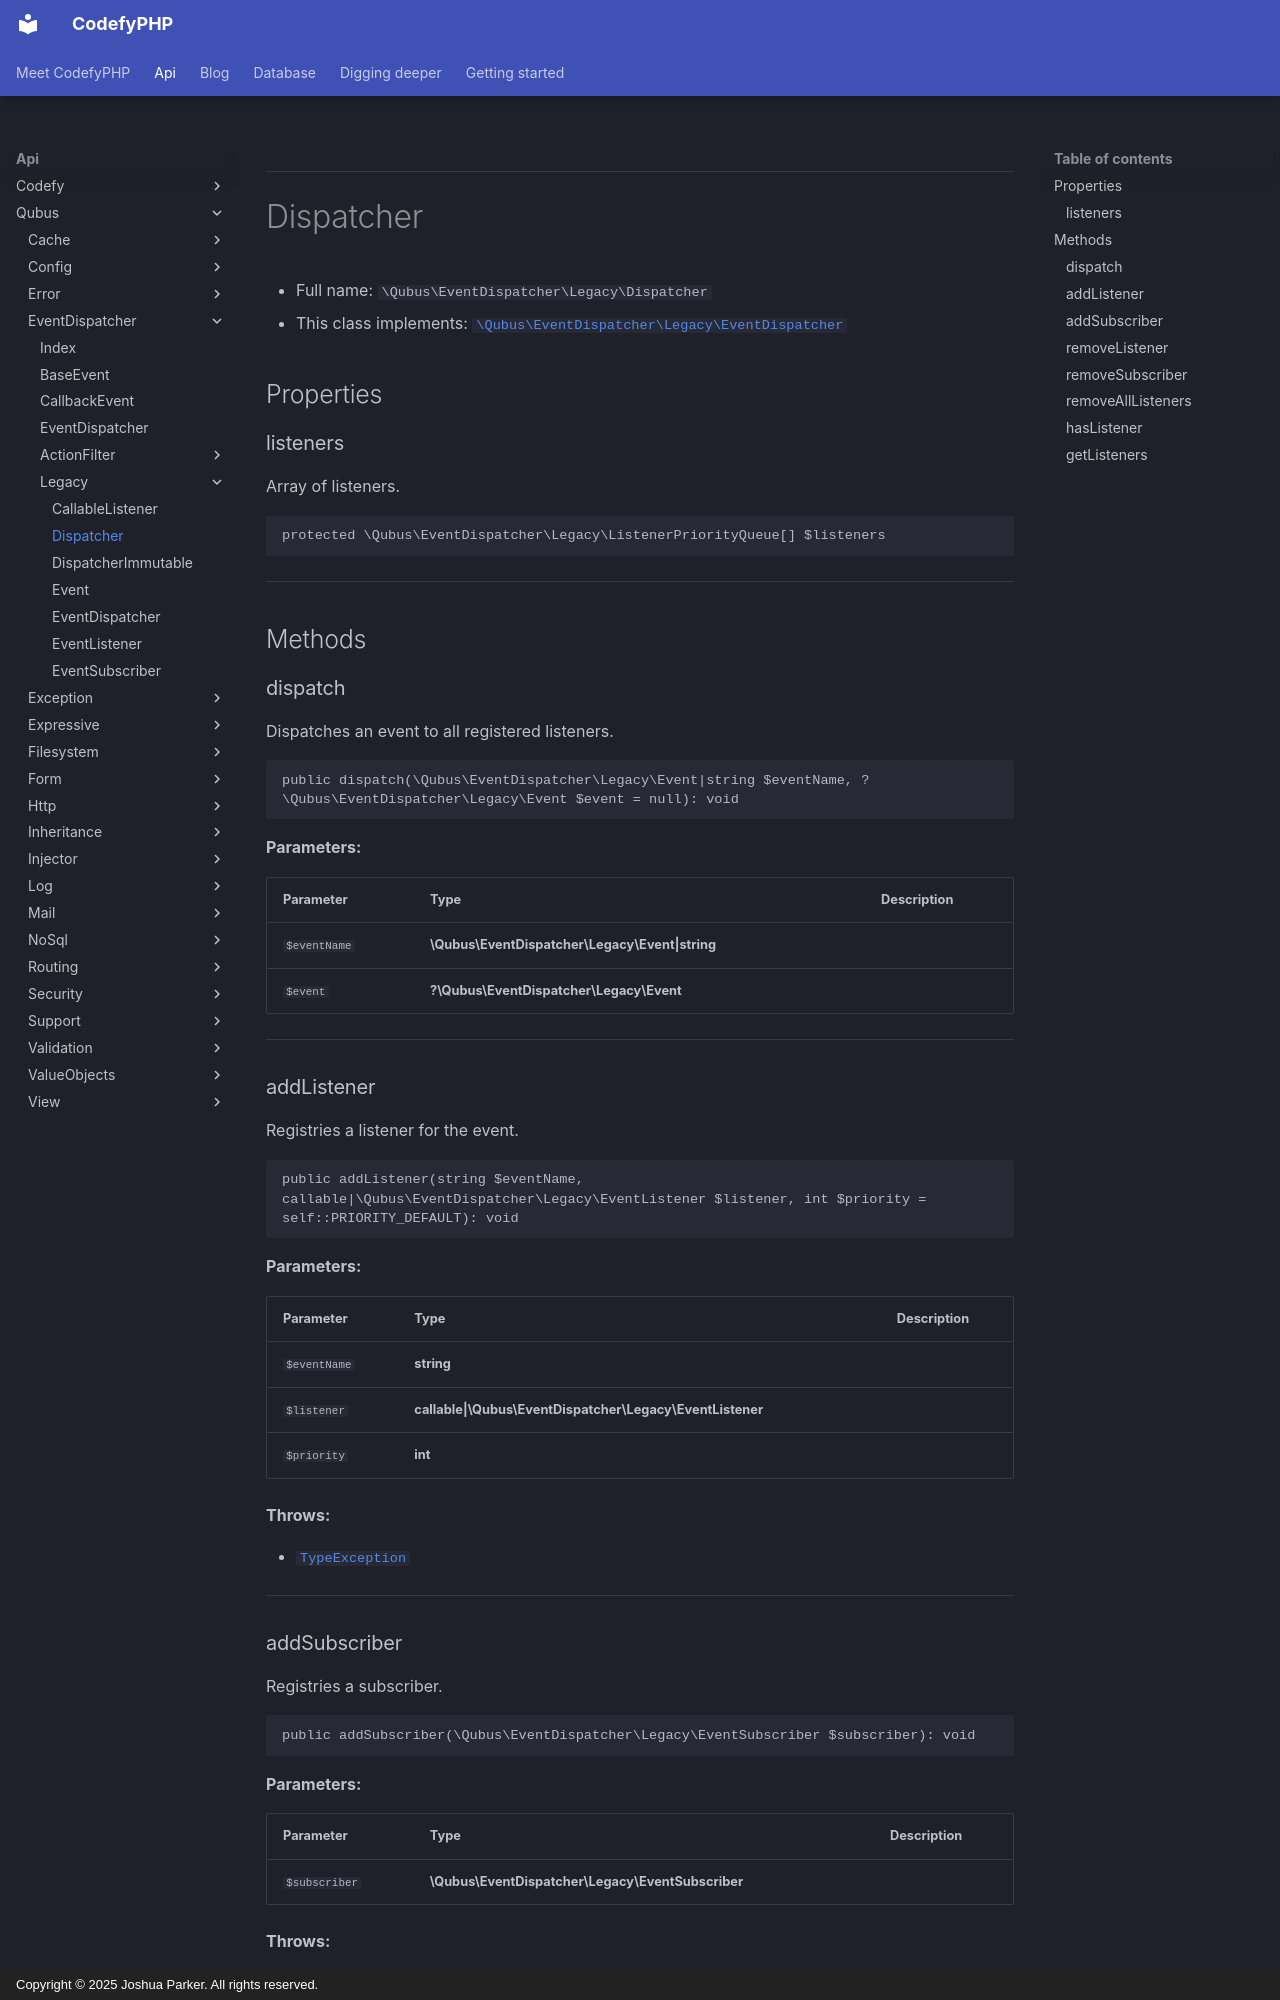

repository: codefyphp/docs · page: api/Qubus/EventDispatcher/Legacy/Dispatcher/index.html · generator: mkdocs · copyright: Copyright © 2025 Joshua Parker. All rights reserved.

***

# Dispatcher





* Full name: `\Qubus\EventDispatcher\Legacy\Dispatcher`
* This class implements:
[`\Qubus\EventDispatcher\Legacy\EventDispatcher`](./EventDispatcher.md)



## Properties


### listeners

Array of listeners.

```php
protected \Qubus\EventDispatcher\Legacy\ListenerPriorityQueue[] $listeners
```






***

## Methods


### dispatch

Dispatches an event to all registered listeners.

```php
public dispatch(\Qubus\EventDispatcher\Legacy\Event|string $eventName, ?\Qubus\EventDispatcher\Legacy\Event $event = null): void
```








**Parameters:**

| Parameter | Type | Description |
|-----------|------|-------------|
| `$eventName` | **\Qubus\EventDispatcher\Legacy\Event&#124;string** |  |
| `$event` | **?\Qubus\EventDispatcher\Legacy\Event** |  |





***

### addListener

Registries a listener for the event.

```php
public addListener(string $eventName, callable|\Qubus\EventDispatcher\Legacy\EventListener $listener, int $priority = self::PRIORITY_DEFAULT): void
```








**Parameters:**

| Parameter | Type | Description |
|-----------|------|-------------|
| `$eventName` | **string** |  |
| `$listener` | **callable&#124;\Qubus\EventDispatcher\Legacy\EventListener** |  |
| `$priority` | **int** |  |




**Throws:**

- [`TypeException`](../../Exception/Data/TypeException.md)



***
